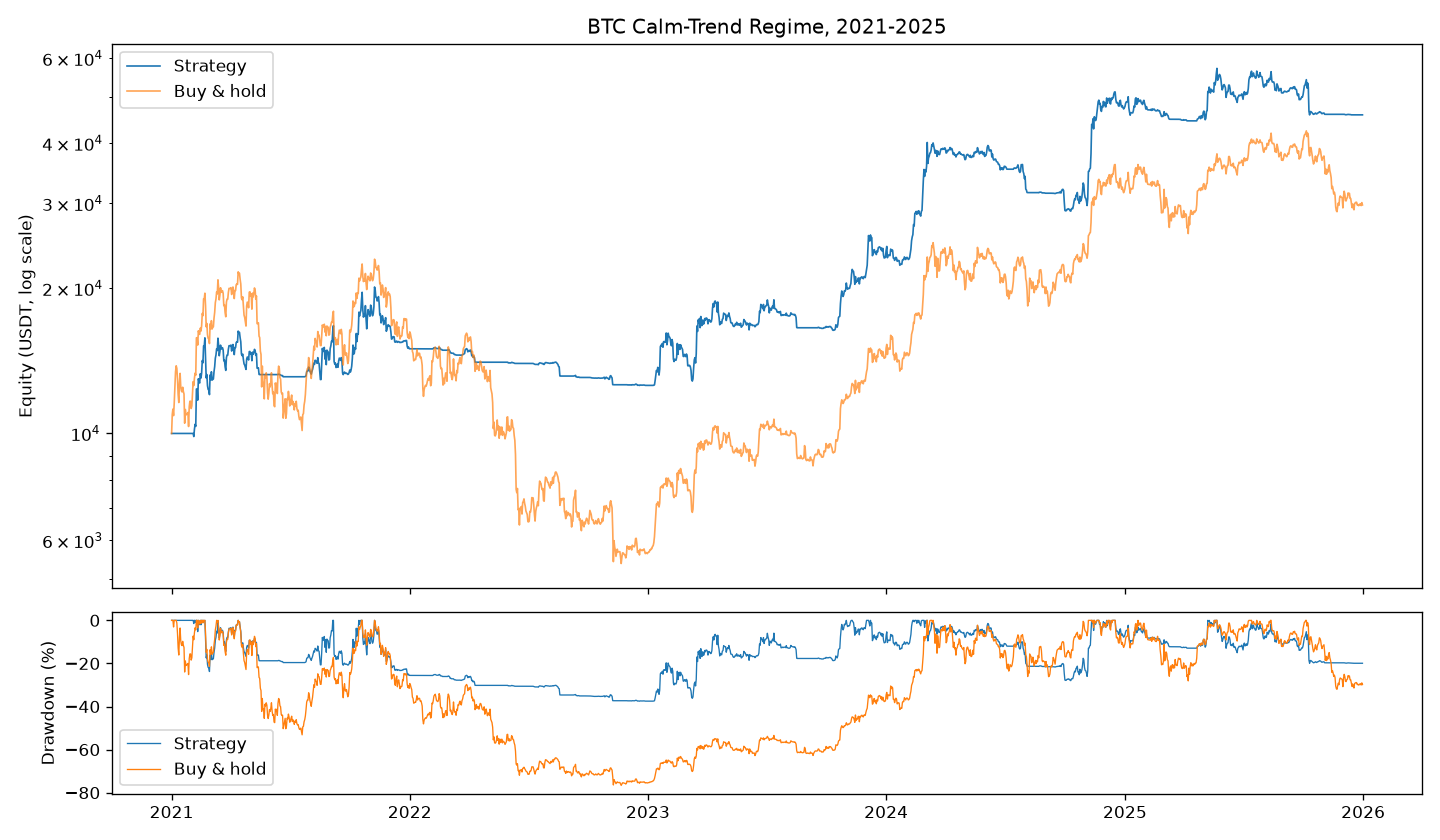

The data file committed next to this chart (first rows):
timestamp, equity, cash, position
2021-01-01 00:00:00+00:00, 10000, 10000, 0.0
2021-01-02 00:00:00+00:00, 10000, 10000, 0.0
2021-01-03 00:00:00+00:00, 10000, 10000, 0.0
2021-01-04 00:00:00+00:00, 10000, 10000, 0.0
2021-01-05 00:00:00+00:00, 10000, 10000, 0.0
2021-01-06 00:00:00+00:00, 10000, 10000, 0.0
2021-01-07 00:00:00+00:00, 10000, 10000, 0.0
2021-01-08 00:00:00+00:00, 10000, 10000, 0.0
2021-01-09 00:00:00+00:00, 10000, 10000, 0.0
2021-01-10 00:00:00+00:00, 10000, 10000, 0.0
2021-01-11 00:00:00+00:00, 10000, 10000, 0.0
2021-01-12 00:00:00+00:00, 10000, 10000, 0.0
2021-01-13 00:00:00+00:00, 10000, 10000, 0.0
2021-01-14 00:00:00+00:00, 10000, 10000, 0.0
2021-01-15 00:00:00+00:00, 10000, 10000, 0.0
2021-01-16 00:00:00+00:00, 10000, 10000, 0.0
2021-01-17 00:00:00+00:00, 10000, 10000, 0.0
2021-01-18 00:00:00+00:00, 10000, 10000, 0.0
2021-01-19 00:00:00+00:00, 10000, 10000, 0.0
2021-01-20 00:00:00+00:00, 10000, 10000, 0.0
2021-01-21 00:00:00+00:00, 10000, 10000, 0.0
2021-01-22 00:00:00+00:00, 10000, 10000, 0.0
2021-01-23 00:00:00+00:00, 10000, 10000, 0.0
2021-01-24 00:00:00+00:00, 10000, 10000, 0.0
2021-01-25 00:00:00+00:00, 10000, 10000, 0.0
2021-01-26 00:00:00+00:00, 10000, 10000, 0.0
2021-01-27 00:00:00+00:00, 10000, 10000, 0.0
2021-01-28 00:00:00+00:00, 10000, 10000, 0.0
2021-01-29 00:00:00+00:00, 10000, 10000, 0.0
2021-01-30 00:00:00+00:00, 10000, 10000, 0.0
2021-01-31 00:00:00+00:00, 10000, 10000, 0.0
2021-02-01 00:00:00+00:00, 10000, 10000, 0.0
2021-02-02 00:00:00+00:00, 10000, 10000, 0.0
2021-02-03 00:00:00+00:00, 10000, 10000, 0.0
2021-02-04 00:00:00+00:00, 9853, 2500, 0.1991
2021-02-05 00:00:00+00:00, 10209, 11.03, 0.2663
2021-02-06 00:00:00+00:00, 10448, 11.03, 0.2663
2021-02-07 00:00:00+00:00, 10344, 11.03, 0.2663
2021-02-08 00:00:00+00:00, 12363, 11.03, 0.2663
2021-02-09 00:00:00+00:00, 12370, -6164, 0.3993
2021-02-10 00:00:00+00:00, 11725, -6166, 0.3993
2021-02-11 00:00:00+00:00, 12986, -6167, 0.3993
2021-02-12 00:00:00+00:00, 12792, 10.17, 0.2703
2021-02-13 00:00:00+00:00, 12726, -6380, 0.4052
2021-02-14 00:00:00+00:00, 13301, -6381, 0.4052
2021-02-15 00:00:00+00:00, 13030, -6383, 0.4052
2021-02-16 00:00:00+00:00, 13352, 9.912, 0.2716
2021-02-17 00:00:00+00:00, 14163, 9.912, 0.2716
2021-02-18 00:00:00+00:00, 14009, 9.912, 0.2716
2021-02-19 00:00:00+00:00, 15191, 9.912, 0.2716
2021-02-20 00:00:00+00:00, 15152, -7575, 0.407
2021-02-21 00:00:00+00:00, 15788, -7576, 0.407
2021-02-22 00:00:00+00:00, 14435, -7578, 0.407
2021-02-23 00:00:00+00:00, 13039, 10.22, 0.2665
2021-02-24 00:00:00+00:00, 13248, 10.22, 0.2665
2021-02-25 00:00:00+00:00, 12555, 10.22, 0.2665
2021-02-26 00:00:00+00:00, 12342, 10.22, 0.2665
2021-02-27 00:00:00+00:00, 12297, 10.22, 0.2665
2021-02-28 00:00:00+00:00, 12038, 10.22, 0.2665
2021-03-01 00:00:00+00:00, 13224, 10.22, 0.2665
... 1,766 more rows
